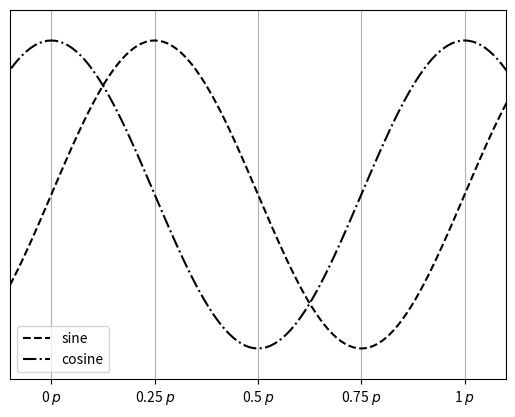

This figure's Python source:
import pandas as pd
from matplotlib import pyplot as plt
import matplotlib.ticker as tck
from sys import argv

import numpy as np

if __name__ == '__main__':


    labels = ["Sine", "Cosine"]
    t = np.arange(-0.2, 1.2, 0.01)

    fig, ax = plt.subplots(1)

    plt.xlim((-0.1, 1.1))
    plt.ylim((-1.2, 1.2))
    plt
    plt.grid(True)
    ax.plot(t, np.sin(2*np.pi*t), linestyle='--', label='sine', color='black')
    ax.plot(t, np.cos(2*np.pi*t), linestyle='-.', label='cosine', color='black')

    ax.xaxis.set_major_formatter(tck.FormatStrFormatter('%g $p$'))
    ax.xaxis.set_major_locator(tck.MultipleLocator(base=0.25))

    plt.yticks([])
 

    #plt.axvline(x=0.25)
    #plt.axvline(x=0.5)
    #plt.axvline(x=0.75)

    handles, labels = ax.get_legend_handles_labels()
    ax.legend(handles, labels)
    
    plt.show(block=True)
